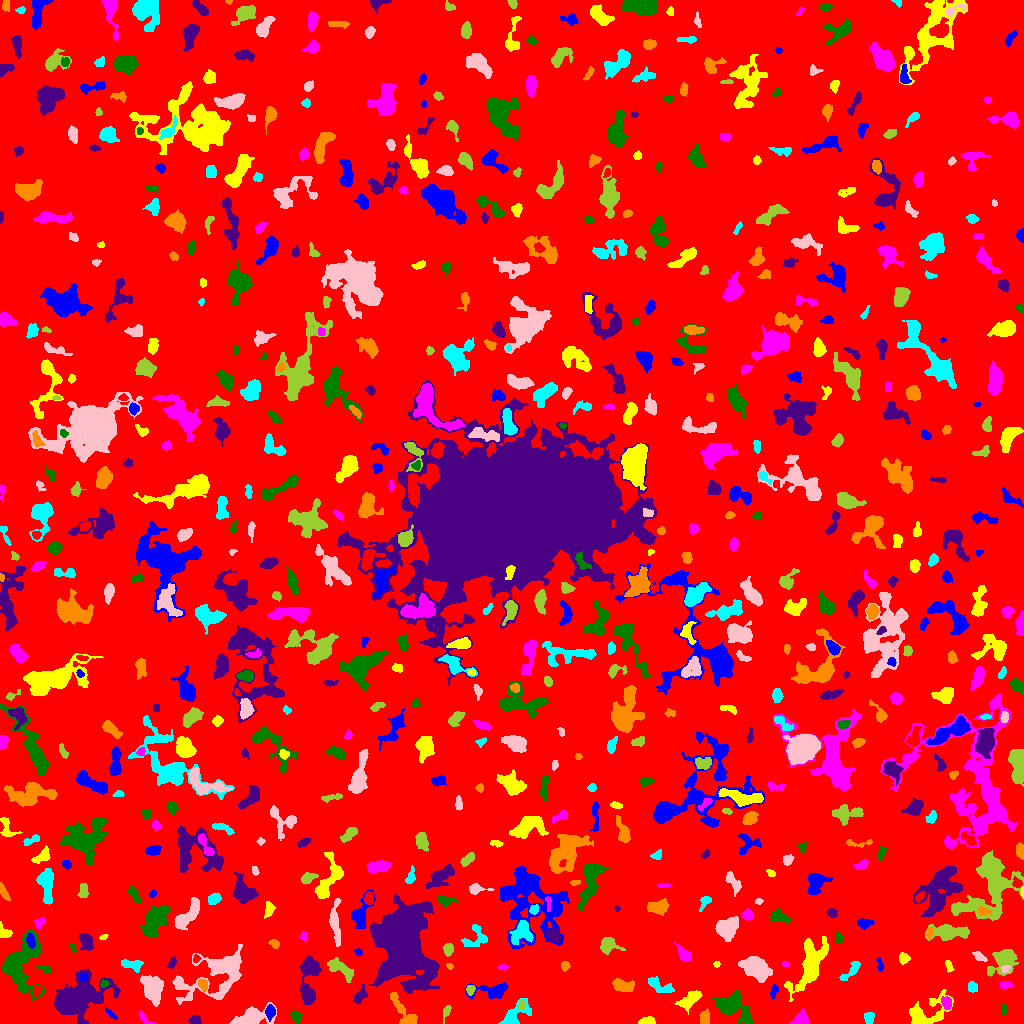

Source data for this figure (header and first rows):
ID, X, Y, A, B, theta, total_flux, mu_max, mu_median, mu_mean, R_fwhm, R_e, R10, R90, x_start, x_end, y_start, y_end, area, greylevel
0, 512, 506, 298.7, 293.8, 1.344, 1402779, 10.0, 1.0, 1.73, 114.6, 234.6, 88.73, 383.9, 0, 1023, 0, 1023, 811005, 1.73
1, 269.8, 12.21, 2.867, 2.061, 1.541, 428.0, 9.0, 3.0, 3.292, 3.613, 3.038, 1.128, 4.886, 265, 275, 2, 19, 130, 10.29
2, 646.3, 2.121, 4.035, 1.819, 0.1046, 330.0, 7.0, 2.0, 2.92, 3.29, 3.141, 1.128, 5.171, 638, 655, 0, 7, 113, 6.92
3, 143.4, 6.043, 4.572, 1.547, -0.8293, 115.0, 4.0, 1.0, 1.278, 2.706, 2.585, 0.7979, 4.549, 139, 155, 0, 13, 90, 6.278
4, 296, 6.757, 2.725, 2.005, -0.8447, 115.0, 3.0, 1.0, 1.018, 3.29, 2.821, 0.9772, 4.478, 289, 303, 0, 14, 113, 8.018
5, 194.9, 2.989, 2.426, 2.091, -0.1575, 553.0, 12.0, 6.0, 5.643, 4.029, 2.877, 1.128, 4.297, 188, 201, 0, 8, 98, 9.643
6, 704.8, 5.103, 3.781, 2.547, 1.403, 302.0, 5.0, 2.0, 2.237, 4.222, 3.742, 1.493, 5.585, 699, 709, 0, 15, 135, 6.237
7, 869.1, 5.467, 2.928, 2.276, 1.546, 300.0, 6.0, 3.0, 2.679, 4.26, 3.241, 1.262, 5.078, 864, 874, 0, 11, 112, 6.679
8, 251.7, 7.091, 9.994, 4.244, 0.2173, 1119, 7.0, 2.0, 2.412, 5.441, 6.077, 2.185, 10.22, 229, 276, 0, 21, 464, 6.412
9, 446.4, 11.58, 4.105, 1.53, 1.221, 148.0, 3.0, 1.0, 1.591, 3.523, 2.821, 1.128, 4.787, 443, 451, 0, 18, 93, 5.591
10, 821, 9.678, 5.011, 1.977, 0.1291, 149.0, 3.0, 1.0, 1.447, 3.7, 3.192, 1.128, 5.109, 815, 831, 5, 14, 103, 5.447
11, 110.7, 9.741, 3.672, 1.115, -0.7048, 116.0, 4.0, 1.0, 1.547, 3.385, 2.523, 0.7979, 4.029, 104, 117, 4, 16, 75, 6.547
12, 691.3, 25.25, 5.907, 2.933, 0.6913, 703.0, 10.0, 2.0, 2.484, 3.989, 4.334, 1.493, 7.939, 674, 702, 9, 33, 283, 6.484
13, 800.7, 4.541, 4.063, 3.261, 0.6146, 414.0, 5.0, 2.0, 2.275, 4.787, 4.222, 1.693, 6.58, 789, 808, 0, 15, 182, 6.275
14, 1003, 13.98, 2.903, 1.355, -1.562, 121.0, 4.0, 2.0, 1.862, 3.478, 2.523, 0.9772, 3.989, 1000, 1006, 8, 19, 65, 6.862
15, 75.32, 24.6, 12.57, 7.302, 0.3825, 14060, 39.0, 6.0, 9.196, 8.176, 9.541, 3.523, 17.57, 54, 120, 0, 54, 1529, 12.2
16, 404.6, 10.2, 11.31, 3.194, -0.9475, 1137, 9.0, 3.0, 3.414, 5.323, 5.14, 1.954, 8.556, 390, 417, 0, 31, 333, 7.414
17, 513.1, 8.039, 8.16, 3.684, 0.6772, 915.0, 10.0, 2.0, 2.74, 4.478, 4.853, 1.693, 8.482, 498, 531, 0, 25, 334, 6.74
18, 152.6, 35.12, 6.973, 4.731, -1.248, 2561, 10.0, 5.0, 5.216, 9.641, 7.159, 2.932, 10.97, 140, 163, 17, 48, 491, 8.216
19, 521.6, 18.22, 2.319, 1.593, 1.332, 101.0, 4.0, 1.0, 1.554, 3.141, 2.326, 0.9772, 3.742, 518, 525, 14, 23, 65, 8.554
20, 601.4, 12.04, 19.1, 7.364, -0.3059, 12191, 26.0, 5.0, 7.335, 9.805, 10.88, 4.068, 19.21, 555, 633, 0, 44, 1662, 10.34
21, 774.1, 32.75, 3.453, 1.599, 1.263, 217.0, 7.0, 2.0, 2.438, 2.326, 2.821, 0.9772, 4.549, 770, 778, 24, 39, 89, 6.438
22, 925.4, 9.678, 11.92, 6.389, 0.5257, 2179, 12.0, 3.0, 3.776, 5.917, 6.887, 2.523, 11.98, 909, 953, 0, 34, 577, 6.776
23, 946.8, 20.38, 2.98, 2.211, -1.323, 603.0, 11.0, 5.0, 4.902, 3.989, 3.29, 1.262, 5.171, 941, 951, 14, 27, 123, 10.9
24, 732.5, 16.48, 10.16, 5.599, -0.5257, 1780, 7.0, 3.0, 2.734, 7.674, 7.611, 2.821, 12.02, 712, 754, 0, 34, 651, 6.734
25, 359.7, 27.36, 3.838, 2.269, 1.001, 441.0, 9.0, 2.0, 2.809, 3.385, 3.338, 1.262, 5.726, 352, 367, 20, 39, 157, 7.809
26, 621.8, 38.23, 5.504, 2.763, -0.1723, 664.0, 7.0, 2.0, 2.79, 4.82, 4.478, 1.784, 7.356, 612, 634, 32, 45, 238, 6.79
27, 972.6, 36.22, 2.837, 2.318, -1.258, 276.0, 4.0, 3.0, 2.76, 5.232, 3.338, 1.382, 4.983, 968, 977, 31, 42, 100, 6.76
28, 214.3, 48.35, 21.02, 10.71, 0.47, 6046, 9.0, 4.0, 4.449, 13.43, 12.39, 4.853, 18.9, 172, 242, 19, 79, 1359, 6.449
29, 470.4, 33.81, 2.168, 1.991, 1.336, 268.0, 8.0, 3.0, 3.309, 3.241, 2.585, 0.9772, 4.184, 466, 475, 28, 38, 81, 9.309
30, 37.2, 33.42, 2.948, 2.142, 1.155, 262.0, 5.0, 3.0, 2.911, 4.184, 3.09, 1.262, 4.72, 33, 42, 27, 38, 90, 8.911
31, 494.1, 32.42, 9.093, 3.751, 0.07096, 1051, 8.0, 2.0, 3.046, 6.129, 5.232, 2.111, 8.777, 465, 508, 25, 41, 345, 7.046
32, 809.6, 59.72, 14.08, 5.625, 1.204, 2819, 10.0, 3.0, 3.012, 8.406, 8.612, 3.29, 14.13, 784, 828, 22, 87, 936, 7.012
33, 1005, 38.37, 2.964, 1.796, 0.1046, 209.0, 6.0, 2.0, 2.402, 3.478, 2.877, 0.9772, 4.514, 999, 1012, 35, 42, 87, 7.402
34, 104.1, 39.96, 2.167, 1.706, 0.4981, 122.0, 5.0, 2.0, 2.0, 2.394, 2.326, 0.7979, 3.868, 100, 109, 36, 44, 61, 8.0
35, 308.4, 40.42, 13.96, 4.071, 1.475, 1451, 8.0, 2.0, 2.443, 5.809, 6.817, 2.394, 11.67, 299, 321, 19, 68, 594, 6.443
36, 203.4, 38.95, 2.817, 1.846, -1.187, 275.0, 8.0, 2.0, 2.67, 3.192, 2.821, 0.9772, 4.514, 198, 207, 32, 44, 103, 9.67
37, 659.1, 37.83, 7.439, 2.894, -0.4839, 500.0, 5.0, 2.0, 2.058, 5.499, 4.951, 1.871, 7.421, 648, 674, 31, 47, 243, 6.058
38, 755.5, 55.72, 7.336, 4.634, -0.5339, 3505, 13.0, 6.0, 6.193, 8.921, 7.399, 2.985, 11.52, 738, 772, 41, 67, 566, 9.193
39, 340.4, 55, 8.211, 2.962, -0.5863, 733.0, 6.0, 2.0, 2.388, 6.408, 5.352, 2.034, 8.463, 327, 353, 41, 66, 307, 6.388
40, 904.3, 40.08, 6.856, 1.827, 0.9761, 250.0, 4.0, 2.0, 2.016, 4.983, 3.385, 1.382, 5.323, 896, 911, 30, 49, 124, 6.016
41, 83.51, 46.32, 2.309, 1.973, 0.7597, 231.0, 5.0, 3.0, 3.254, 3.989, 2.821, 1.128, 4.184, 79, 87, 42, 51, 71, 13.25
42, 948.7, 57.88, 3.131, 1.598, -1.176, 187.0, 5.0, 2.0, 2.367, 3.241, 2.821, 0.9772, 4.334, 945, 954, 51, 63, 79, 6.367
43, 503, 56.26, 2.435, 1.216, -0.03552, 130.0, 6.0, 2.0, 2.281, 2.585, 2.034, 0.7979, 3.523, 497, 508, 53, 59, 57, 8.281
44, 20.18, 58.78, 15.09, 9.197, 1.38, 5417, 16.0, 4.0, 4.841, 7.159, 10.09, 3.523, 16.31, 0, 44, 23, 94, 1119, 7.841
45, 172, 60.74, 2.905, 1.637, 1.103, 205.0, 5.0, 2.0, 2.531, 3.523, 2.706, 1.128, 4.26, 167, 176, 55, 67, 81, 7.531
46, 564.9, 57.79, 2.274, 2.024, -1.555, 177.0, 5.0, 2.0, 2.241, 3.09, 2.646, 0.9772, 4.334, 561, 570, 52, 62, 79, 6.241
47, 853.1, 54.84, 6.885, 2.023, 0.8856, 195.0, 5.0, 1.0, 1.077, 2.821, 3.141, 1.128, 5.323, 839, 860, 43, 62, 181, 6.077
48, 1006, 54.76, 2.133, 1.565, 0.6835, 127.0, 6.0, 2.0, 2.082, 2.764, 2.257, 0.7979, 3.613, 1001, 1010, 51, 58, 61, 10.08
49, 1003, 62.64, 7.902, 5.507, 0.726, 1744, 10.0, 3.0, 3.618, 6.103, 6.604, 2.394, 10.93, 987, 1018, 47, 74, 482, 6.618
50, 647.5, 83.05, 13.72, 9.853, -0.3831, 4282, 11.0, 3.0, 3.284, 7.818, 10.46, 3.785, 16.79, 597, 671, 56, 101, 1304, 7.284
51, 879.9, 58.6, 3.771, 1.504, -1.356, 103.0, 3.0, 1.0, 1.392, 2.932, 2.646, 0.9772, 4.297, 876, 884, 52, 66, 74, 5.392
52, 716.5, 59.4, 1.628, 1.497, 0.006982, 70.0, 3.0, 2.0, 1.707, 2.764, 2.034, 0.7979, 3.09, 713, 720, 56, 62, 41, 6.707
53, 785.5, 59.5, 1.569, 1.35, 0.0, 56.0, 3.0, 1.0, 1.436, 2.394, 1.871, 0.5642, 2.985, 782, 789, 57, 62, 39, 6.436
54, 44.4, 54.44, 3.794, 1.478, -0.4758, 128.0, 3.0, 1.0, 1.347, 3.742, 2.985, 1.128, 4.514, 36, 51, 50, 58, 95, 6.347
55, 401.6, 81.12, 17.85, 11.48, -1.559, 38896, 45.0, 7.0, 9.79, 11.73, 15.38, 5.557, 27.08, 369, 439, 30, 129, 3973, 13.79
56, 450, 56.89, 1.747, 1.441, -0.3029, 62.0, 3.0, 1.0, 1.476, 2.326, 1.954, 0.7979, 3.192, 446, 453, 54, 60, 42, 7.476
57, 132.2, 58.93, 5.755, 2.532, -0.1523, 836.0, 9.0, 4.0, 4.4, 5.382, 4.478, 1.784, 6.84, 121, 143, 51, 64, 190, 8.4
58, 979.6, 66.55, 3.446, 1.854, -0.609, 291.0, 6.0, 3.0, 2.825, 4.222, 3.141, 1.128, 4.853, 972, 987, 62, 72, 103, 6.825
59, 448.1, 74.2, 2.923, 2.379, 1.485, 567.0, 9.0, 5.0, 4.805, 4.478, 3.432, 1.382, 5.262, 442, 453, 67, 80, 118, 7.805
... 670 more rows
